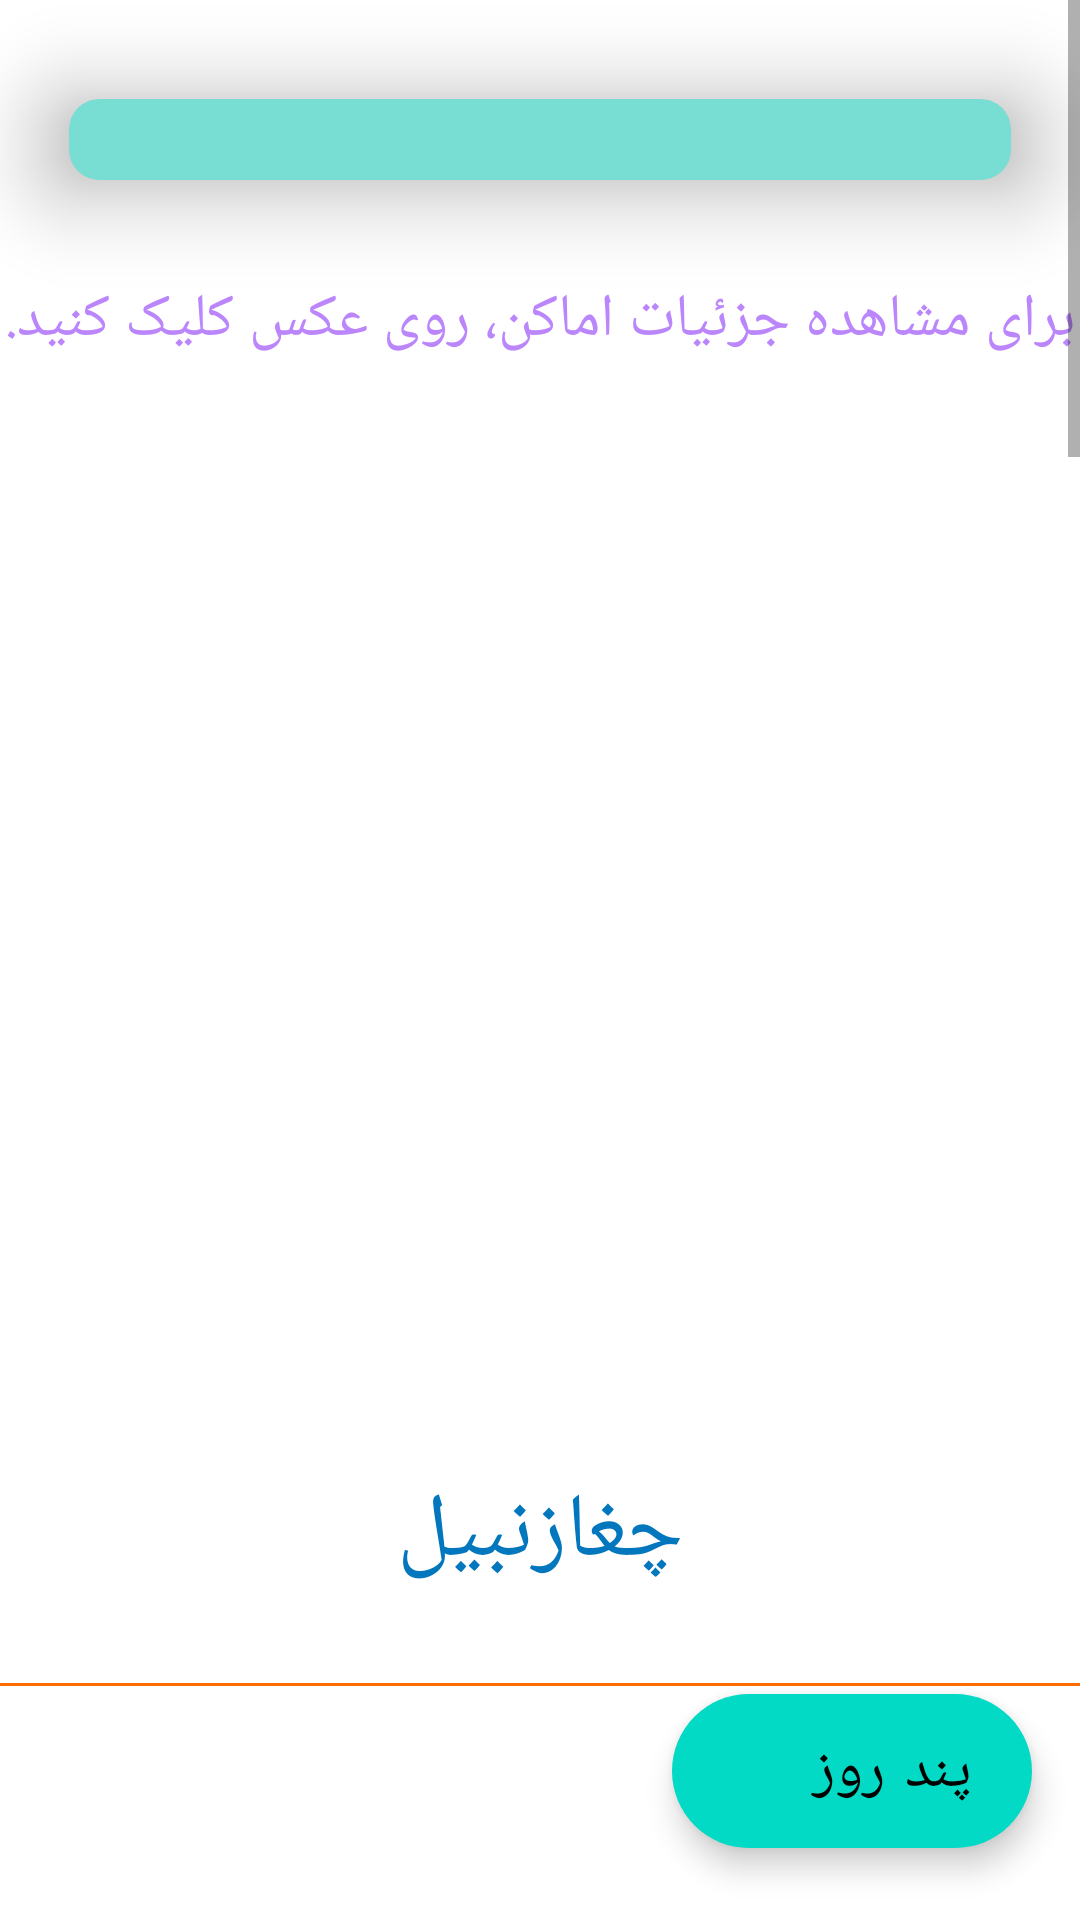

Reconstruct the res/layout file that produces this screen, plus the resources it refers to.
<!-- AndroidManifest.xml: application theme Theme.HistoricalPlaces -->
<!-- res/layout/fragment_home.xml -->
<?xml version="1.0" encoding="utf-8"?>
<androidx.constraintlayout.widget.ConstraintLayout xmlns:android="http://schemas.android.com/apk/res/android"
    xmlns:app="http://schemas.android.com/apk/res-auto"
    xmlns:tools="http://schemas.android.com/tools"
    android:layout_width="match_parent"
    android:layout_height="match_parent"
    tools:context=".HomeFragment"
    android:layout_margin="20dp"
    android:background="@drawable/pink_outline_txv">
    <ScrollView
        android:layout_width="match_parent"
        android:layout_height="match_parent">
    <LinearLayout
        android:layout_width="match_parent"
        android:layout_height="match_parent"
        android:orientation="vertical">
        <androidx.cardview.widget.CardView
            android:layout_width="match_parent"
            android:layout_height="wrap_content"
            android:backgroundTint="#78DDD3"
            android:padding="5dp"
            app:cardCornerRadius="10dp"
            app:cardElevation="20dp"
            app:cardUseCompatPadding="true">
            <TextView
                android:id="@+id/personalInfo"
                android:layout_width="match_parent"
                android:layout_height="wrap_content"
                android:layout_gravity="center"
                android:textSize="20dp"
                android:gravity="center"/>
        </androidx.cardview.widget.CardView>
        <TextView
            android:id="@+id/welcome"
            android:layout_width="match_parent"
            android:layout_height="wrap_content"
            android:text="@string/wellcome"
            android:textSize="20sp"
            android:layout_gravity="center"
            android:gravity="center"
            android:layout_marginBottom="40dp"
            android:textColor="@color/purple_200"/>
    <LinearLayout
        android:id="@+id/ll1"
        android:layout_width="match_parent"
        android:layout_height="match_parent"
        android:orientation="vertical">
        <ImageView
            android:id="@+id/image1"
            android:layout_width="wrap_content"
            android:layout_height="300dp"
            android:layout_gravity="center"
            android:layout_margin="10dp"/>

        <TextView
            android:id="@+id/name1"
            android:layout_width="wrap_content"
            android:layout_height="wrap_content"
            android:text="@string/firstPlace"
            android:textSize="30sp"
            android:gravity="center"
            android:layout_marginTop="10dp"
            android:textColor="@color/blue"
            android:layout_gravity="center"/>
        <View
            android:layout_width="match_parent"
            android:layout_height="1dp"
            android:background="@color/orange"
            android:layout_marginTop="30dp"/>

    </LinearLayout>

        <LinearLayout
            android:id="@+id/ll2"
            android:layout_width="match_parent"
            android:layout_height="match_parent"
            android:orientation="vertical">
            <ImageView
                android:id="@+id/image2"
                android:layout_width="wrap_content"
                android:layout_height="300dp"
                android:layout_gravity="center"
                android:layout_margin="20dp"/>

            <TextView
                android:id="@+id/name2"
                android:layout_width="wrap_content"
                android:layout_height="wrap_content"
                android:layout_gravity="center"
                android:gravity="center"
                android:layout_marginTop="20dp"
                android:text="@string/bam"
                android:textColor="@color/red"
                android:textSize="30sp" />
            <View
                android:layout_width="match_parent"
                android:layout_height="1dp"
                android:background="@color/orange"
                android:layout_marginTop="30dp"/>

        </LinearLayout>

        <LinearLayout
            android:id="@+id/ll3"
            android:layout_width="match_parent"
            android:layout_height="match_parent"
            android:orientation="vertical">
            <ImageView
                android:id="@+id/image3"
                android:layout_width="wrap_content"
                android:layout_height="300dp"
                android:layout_gravity="center"
                android:layout_margin="20dp"/>

            <TextView
                android:id="@+id/name3"
                android:layout_width="wrap_content"
                android:layout_height="wrap_content"
                android:text="@string/hegmatane"
                android:textSize="30sp"
                android:layout_marginTop="20dp"
                android:gravity="center"
                android:textColor="@color/orange"
                android:layout_gravity="center"/>
            <View
                android:layout_width="match_parent"
                android:layout_height="1dp"
                android:background="@color/orange"
                android:layout_marginTop="30dp"/>

        </LinearLayout>

        <LinearLayout
            android:id="@+id/ll4"
            android:layout_width="match_parent"
            android:layout_height="match_parent"
            android:orientation="vertical">
            <ImageView
                android:id="@+id/image4"
                android:layout_width="wrap_content"
                android:layout_height="300dp"
                android:layout_gravity="center"
                android:layout_margin="20dp"/>

            <TextView
                android:id="@+id/name4"
                android:layout_width="wrap_content"
                android:layout_height="wrap_content"
                android:text="@string/jamshid"
                android:gravity="center"
                android:layout_marginTop="20dp"
                android:textColor="@color/green"
                android:textSize="30sp"
                android:layout_gravity="center"/>
            <View
                android:layout_width="match_parent"
                android:layout_height="1dp"
                android:background="@color/orange"
                android:layout_marginTop="30dp"/>

        </LinearLayout>
        <LinearLayout
            android:id="@+id/ll5"
            android:layout_width="match_parent"
            android:layout_height="match_parent"
            android:orientation="vertical">
            <ImageView
                android:id="@+id/image5"
                android:layout_width="wrap_content"
                android:layout_height="300dp"
                android:layout_gravity="center"
                android:layout_margin="20dp"/>

            <TextView
                android:id="@+id/name5"
                android:layout_width="wrap_content"
                android:layout_height="wrap_content"
                android:text="@string/mosque"
                android:gravity="center"
                android:layout_marginTop="20dp"
                android:textColor="@color/purple_500"
                android:textSize="30sp"
                android:layout_gravity="center"/>
            <View
                android:layout_width="match_parent"
                android:layout_height="1dp"
                android:background="@color/orange"
                android:layout_marginTop="30dp"/>

        </LinearLayout>
        <LinearLayout
            android:id="@+id/ll6"
            android:layout_width="match_parent"
            android:layout_height="match_parent"
            android:orientation="vertical">
            <ImageView
                android:id="@+id/image6"
                android:layout_width="wrap_content"
                android:layout_height="300dp"
                android:layout_gravity="center"
                android:layout_margin="20dp"/>

            <TextView
                android:id="@+id/name6"
                android:layout_width="wrap_content"
                android:layout_height="wrap_content"
                android:text="@string/hafezie"
                android:gravity="center"
                android:layout_marginTop="20dp"
                android:textColor="@color/pink"
                android:textSize="30sp"
                android:layout_gravity="center"/>

        </LinearLayout>

    </LinearLayout>
    </ScrollView>
        <com.google.android.material.floatingactionbutton.ExtendedFloatingActionButton
            android:id="@+id/pointFab"
            android:layout_width="wrap_content"
            android:layout_height="wrap_content"
            android:layout_gravity="bottom|end"
            android:layout_marginEnd="16dp"
            android:layout_marginBottom="24dp"
            android:contentDescription="sentence"
            android:text="@string/point"
            android:textSize="20sp"
            app:icon="@drawable/ic_baseline_highlight_24"
            app:layout_constraintEnd_toEndOf="parent"
            app:layout_constraintBottom_toBottomOf="parent" />

</androidx.constraintlayout.widget.ConstraintLayout>
<!-- resources referenced by this layout -->
<resources>
  <color name="blue">#0277BD</color>
  <color name="green">#00C853</color>
  <color name="orange">#FF6D00</color>
  <color name="pink">#E630CE</color>
  <color name="purple_200">#FFBB86FC</color>
  <color name="purple_500">#FF6200EE</color>
  <color name="red">#E53935</color>
  <string name="bam">ارگ بم</string>
  <string name="firstPlace">چغازنبیل</string>
  <string name="hafezie">حافظیه</string>
  <string name="hegmatane">تپه هگمتانه</string>
  <string name="jamshid">تخت جمشید</string>
  <string name="mosque">مسجد شیخ لطف‌الله</string>
  <string name="point">پند روز</string>
  <string name="wellcome">برای مشاهده جزئیات اماکن، روی عکس کلیک کنید.</string>
  <style name="Theme.HistoricalPlaces" parent="Theme.MaterialComponents.DayNight.NoActionBar">
          
          <item name="colorPrimary">@color/purple_500</item>
          <item name="colorPrimaryVariant">@color/purple_700</item>
          <item name="colorOnPrimary">@color/white</item>
          
          <item name="colorSecondary">@color/teal_200</item>
          <item name="colorSecondaryVariant">@color/teal_700</item>
          <item name="colorOnSecondary">@color/black</item>
          
          <item name="android:statusBarColor" tools:targetApi="l">?attr/colorPrimaryVariant</item>
          
      </style>
  <color name="purple_700">#FF3700B3</color>
  <color name="white">#FFFFFFFF</color>
  <color name="teal_200">#FF03DAC5</color>
  <color name="teal_700">#FF018786</color>
  <color name="black">#FF000000</color>
</resources>
